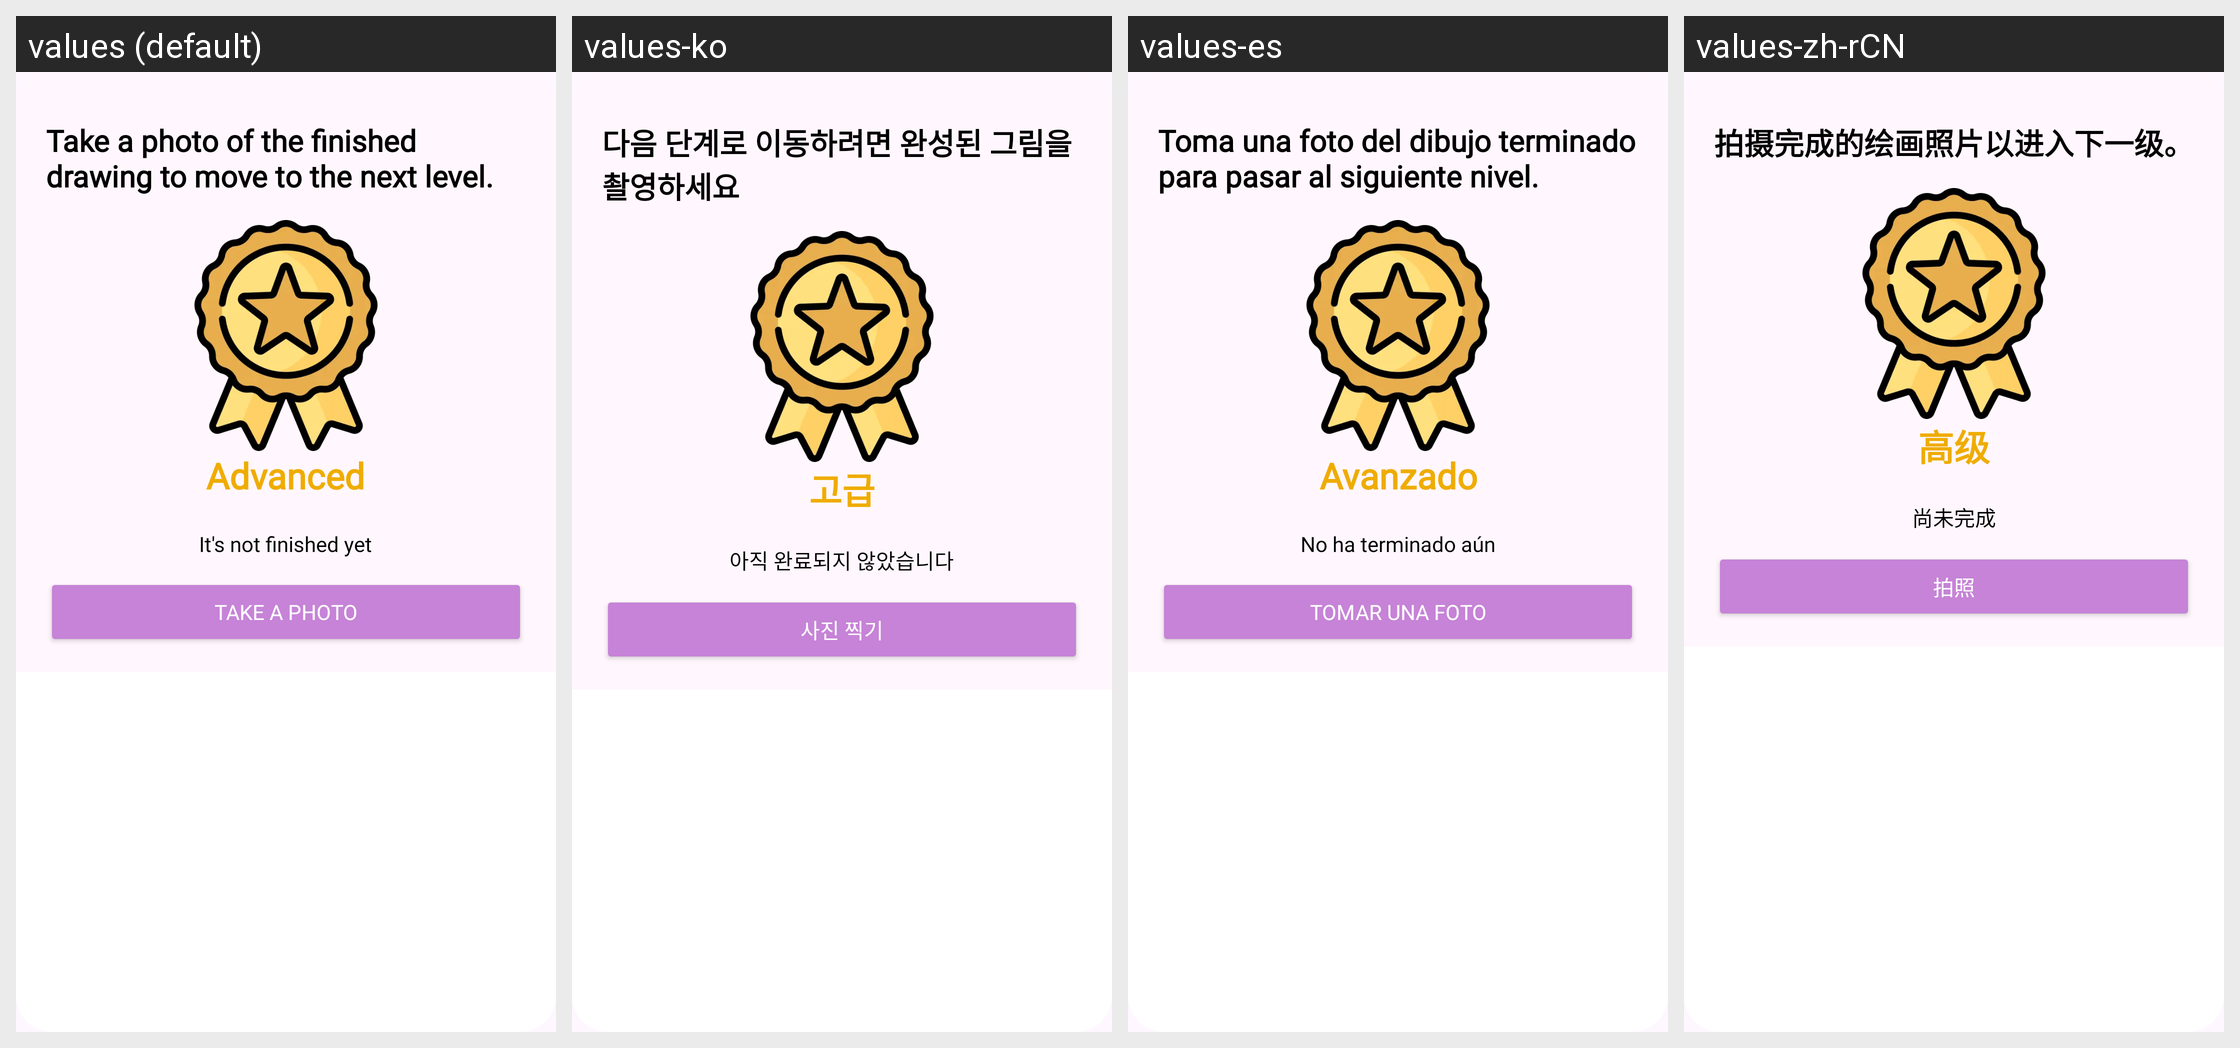

Locale-by-locale string values for the Android screen shown in this grid:
Android screen res/layout/dialog_take_photo.xml rendered under 4 locales, left to right: values (default), values-ko, values-es, values-zh-rCN. Device: Nexus 5 (rendered at 1080×1920; each locale shown at half size, 540×960, under a caption strip naming it); theme AppTheme.
Other locales in the repository, not shown: values-de, values-fr, values-ja.
Strings drawn on this screen, with the default value and each locale's value (text and hints the layout hard-codes, and strings that could not be matched under every locale, appear in the picture but are not listed):

take_a_photo_of_the_finished_drawing_to_move_to_the_next_level
  values: Take a photo of the finished drawing to move to the next level.
  values-ko: 다음 단계로 이동하려면 완성된 그림을 촬영하세요
  values-es: Toma una foto del dibujo terminado para pasar al siguiente nivel.
  values-zh-rCN: 拍摄完成的绘画照片以进入下一级。

advanced
  values: Advanced
  values-ko: 고급
  values-es: Avanzado
  values-zh-rCN: 高级

it_s_not_finished_yet
  values: It's not finished yet
  values-ko: 아직 완료되지 않았습니다
  values-es: No ha terminado aún
  values-zh-rCN: 尚未完成

take_a_photo
  values: Take A Photo
  values-ko: 사진 찍기
  values-es: Tomar una foto
  values-zh-rCN: 拍照
